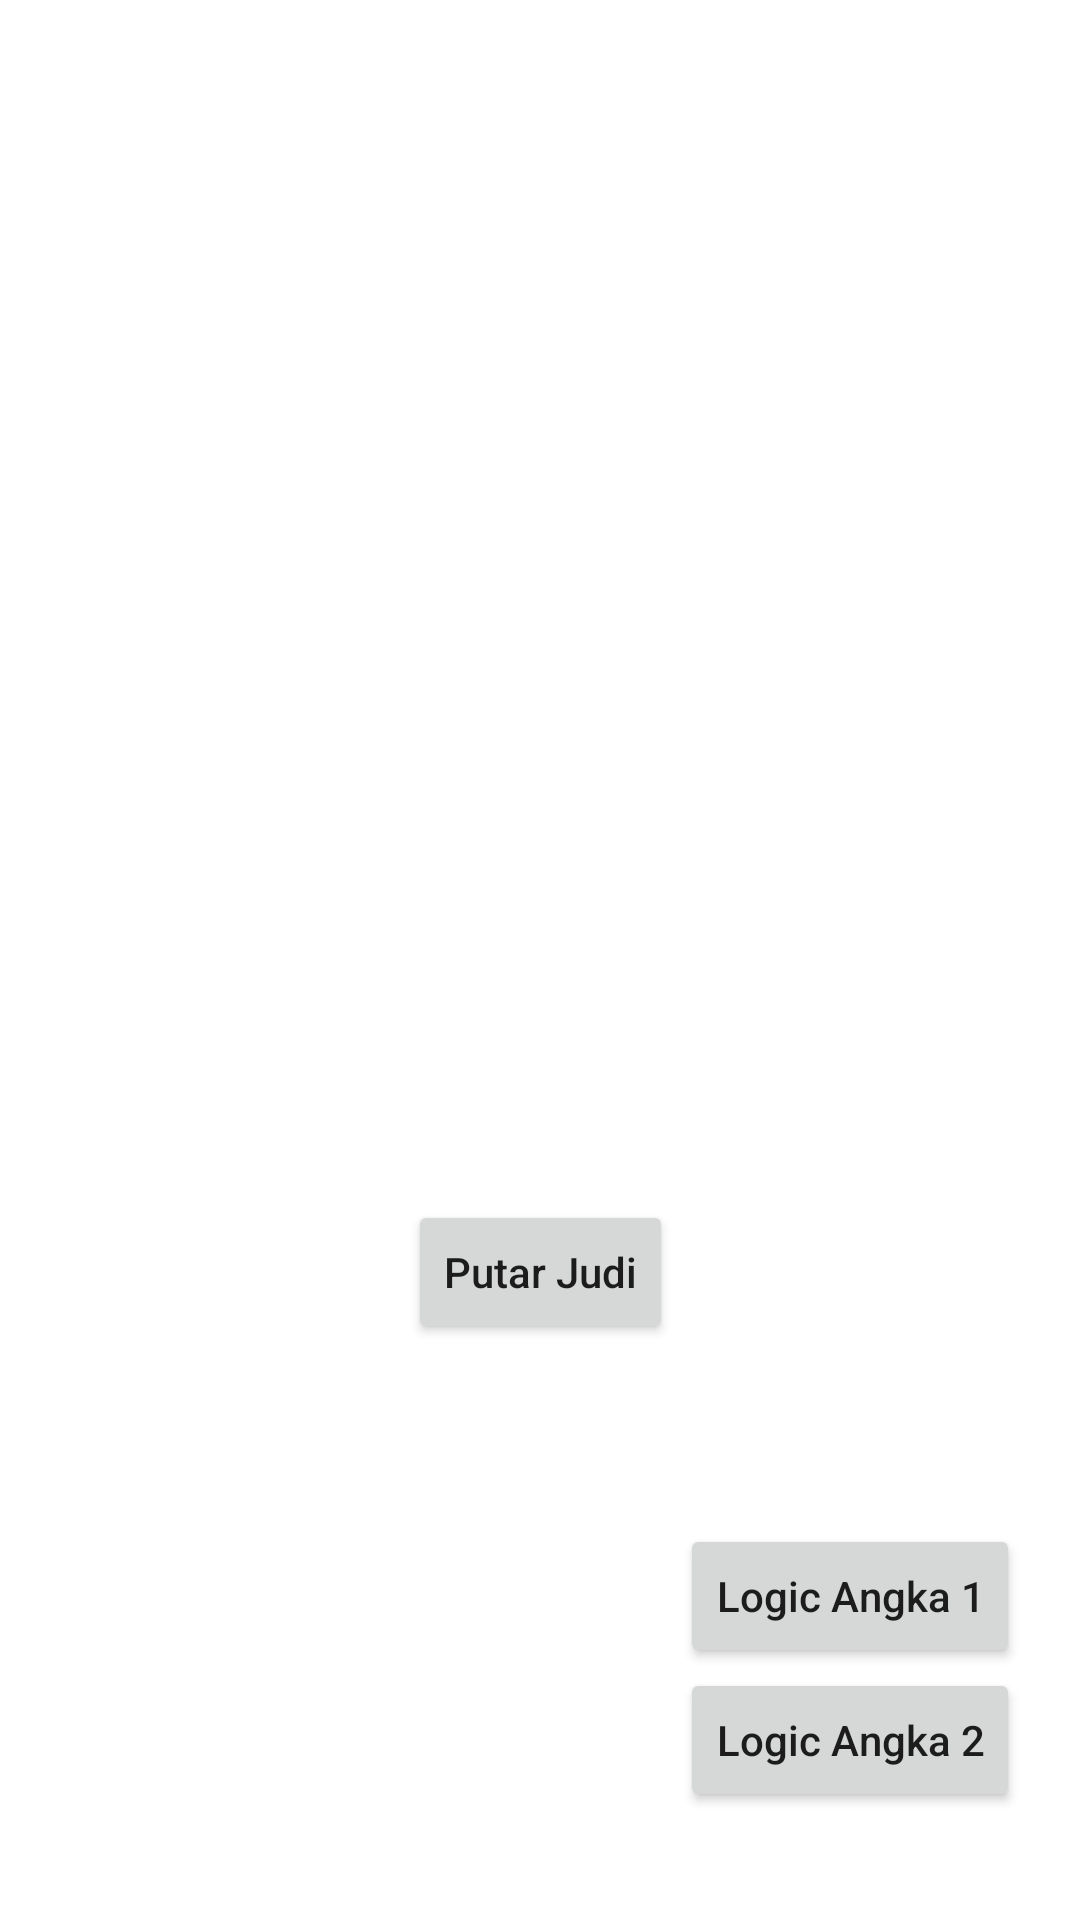

Reconstruct the res/layout file that produces this screen, plus the resources it refers to.
<!-- AndroidManifest.xml: application theme Theme.Roll_Dice -->
<!-- res/layout/activity_main.xml -->
<?xml version="1.0" encoding="utf-8"?>
<androidx.constraintlayout.widget.ConstraintLayout xmlns:android="http://schemas.android.com/apk/res/android"
    xmlns:app="http://schemas.android.com/apk/res-auto"
    xmlns:tools="http://schemas.android.com/tools"
    android:layout_width="match_parent"
    android:layout_height="match_parent"
    tools:context=".MainActivity">

    <ImageView
        android:id="@+id/iv_dice"
        app:layout_constraintStart_toStartOf="parent"
        app:layout_constraintEnd_toEndOf="parent"
        app:layout_constraintTop_toTopOf="parent"
        android:layout_marginTop="50dp"
        android:layout_width="300dp"
        android:layout_height="300dp"
        android:src="@drawable/dice_six"/>

    <Button
        android:id="@+id/btn_roll"
        app:layout_constraintStart_toStartOf="parent"
        app:layout_constraintEnd_toEndOf="parent"
        app:layout_constraintTop_toBottomOf="@+id/iv_dice"
        android:layout_width="wrap_content"
        android:layout_height="wrap_content"
        android:layout_marginTop="50dp"
        android:textAllCaps="false"
        android:text="Putar Judi" />

    <Button
        android:id="@+id/btn_Angka1"
        app:layout_constraintEnd_toEndOf="parent"
        app:layout_constraintTop_toBottomOf="@+id/btn_roll"
        android:layout_width="wrap_content"
        android:layout_height="wrap_content"
        android:layout_marginTop="60dp"
        android:textAllCaps="false"
        android:layout_marginEnd="20dp"
        android:text="Logic Angka 1" />
    <Button
        android:id="@+id/btn_Angka2"
        app:layout_constraintEnd_toEndOf="parent"
        app:layout_constraintTop_toBottomOf="@+id/btn_Angka1"
        android:layout_width="wrap_content"
        android:layout_height="wrap_content"
        android:textAllCaps="false"
        android:layout_marginEnd="20dp"
        android:text="Logic Angka 2" />

</androidx.constraintlayout.widget.ConstraintLayout>
<!-- resources referenced by this layout -->
<resources>
  <style name="Theme.Roll_Dice" parent="Theme.MaterialComponents.DayNight.DarkActionBar">
          
          <item name="colorPrimary">@color/purple_500</item>
          <item name="colorPrimaryVariant">@color/purple_700</item>
          <item name="colorOnPrimary">@color/white</item>
          
          <item name="colorSecondary">@color/teal_200</item>
          <item name="colorSecondaryVariant">@color/teal_700</item>
          <item name="colorOnSecondary">@color/black</item>
          
          <item name="android:statusBarColor">?attr/colorPrimaryVariant</item>
          
      </style>
  <!-- not gathered from this repository: default colours our renderer supplied (Android Studio template values) -->
  <color name="purple_500">#FF6200EE</color>
  <color name="purple_700">#FF3700B3</color>
  <color name="teal_200">#FF03DAC5</color>
  <color name="teal_700">#FF018786</color>
  <color name="black">#FF000000</color>
  <color name="white">#FFFFFFFF</color>
</resources>
